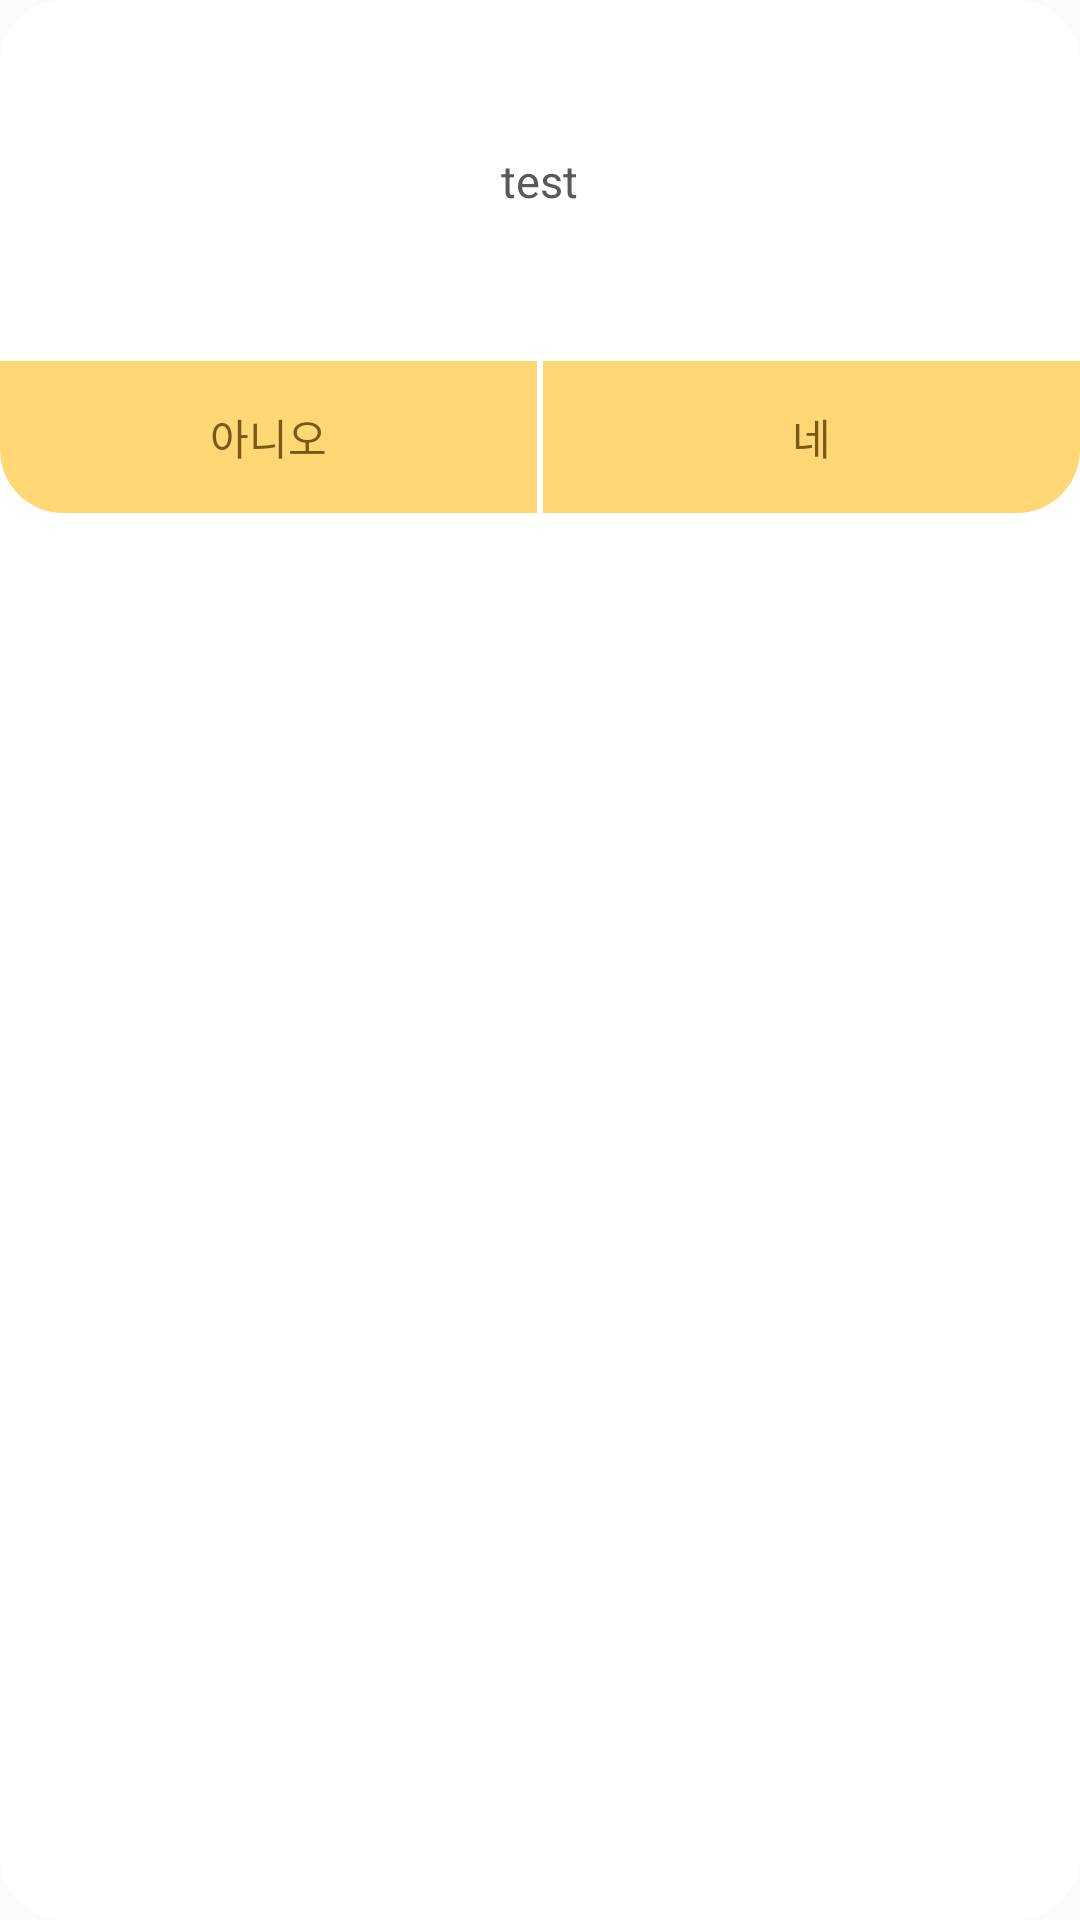

Android layout source for this screen:
<!-- AndroidManifest.xml: application theme Theme.AppCompat.Light.NoActionBar -->
<!-- res/layout/dialog_seed_plant.xml -->
<?xml version="1.0" encoding="utf-8"?>
<LinearLayout
    xmlns:android="http://schemas.android.com/apk/res/android"
    android:layout_width="match_parent"
    android:layout_height="wrap_content"
    android:gravity="center_horizontal"
    android:orientation="vertical"
    android:layout_marginHorizontal="35dp"
    android:background="@drawable/white_calendar_view_radius_21"
    >
    <TextView
        android:id="@+id/seed_plant_dialog_text_head"
        android:layout_width="wrap_content"
        android:layout_height="wrap_content"
        android:text="@string/test"
        android:textColor="@color/text_color"
        android:textSize="15sp"
        android:layout_marginVertical="50dp"
        />
    <LinearLayout
        android:layout_width="match_parent"
        android:layout_height="wrap_content">

        <TextView
            android:id="@+id/seed_plant_dialog_no_btn"
            android:layout_width="0dp"
            android:layout_height="wrap_content"
            android:layout_weight="1"
            android:background="@drawable/yellow_view_left_btm_radius_21"
            android:gravity="center"
            android:paddingVertical="15dp"
            android:layout_marginEnd="2dp"
            android:text="@string/no"
            android:textColor="@color/text_color_in_tab" />

        <TextView
            android:id="@+id/seed_plant_dialog_yes_btn"
            android:background="@drawable/yellow_view_right_btm_radius_21"
            android:layout_width="0dp"
            android:layout_height="wrap_content"
            android:layout_weight="1"
            android:paddingVertical="15dp"
            android:gravity="center"
            android:text="@string/yes"
            android:textColor="@color/text_color_in_tab"
            />

    </LinearLayout>

</LinearLayout>
<!-- resources referenced by this layout -->
<resources>
  <color name="text_color">#595959</color>
  <color name="text_color_in_tab">#765B16</color>
  <!-- drawable white_calendar_view_radius_21 (drawable) -->
  <?xml version="1.0" encoding="utf-8"?>
  <shape xmlns:android="http://schemas.android.com/apk/res/android"
      android:shape="rectangle">
      <solid android:color="@color/white" />
      <corners
          android:bottomLeftRadius="21dp"
          android:bottomRightRadius="21dp"
          android:topRightRadius="21dp"
          android:topLeftRadius="21dp"/>
  
  </shape>
  <!-- drawable yellow_view_left_btm_radius_21 (drawable) -->
  <?xml version="1.0" encoding="utf-8"?>
  <shape xmlns:android="http://schemas.android.com/apk/res/android"
      android:shape="rectangle">
      <solid android:color="@color/zzatrima_main_color_yellow" />
      <corners
          
          android:bottomLeftRadius="21dp"
           />
  
  </shape>
  <!-- drawable yellow_view_right_btm_radius_21 (drawable) -->
  <?xml version="1.0" encoding="utf-8"?>
  <shape xmlns:android="http://schemas.android.com/apk/res/android"
      android:shape="rectangle">
      <solid android:color="@color/zzatrima_main_color_yellow" />
      <corners
  
          android:bottomRightRadius="21dp"
           />
  
  </shape>
  <string name="no">아니오</string>
  <string name="test">test</string>
  <string name="yes">네</string>
  <color name="white">#FFFFFFFF</color>
  <color name="zzatrima_main_color_yellow">#FFD875</color>
</resources>
